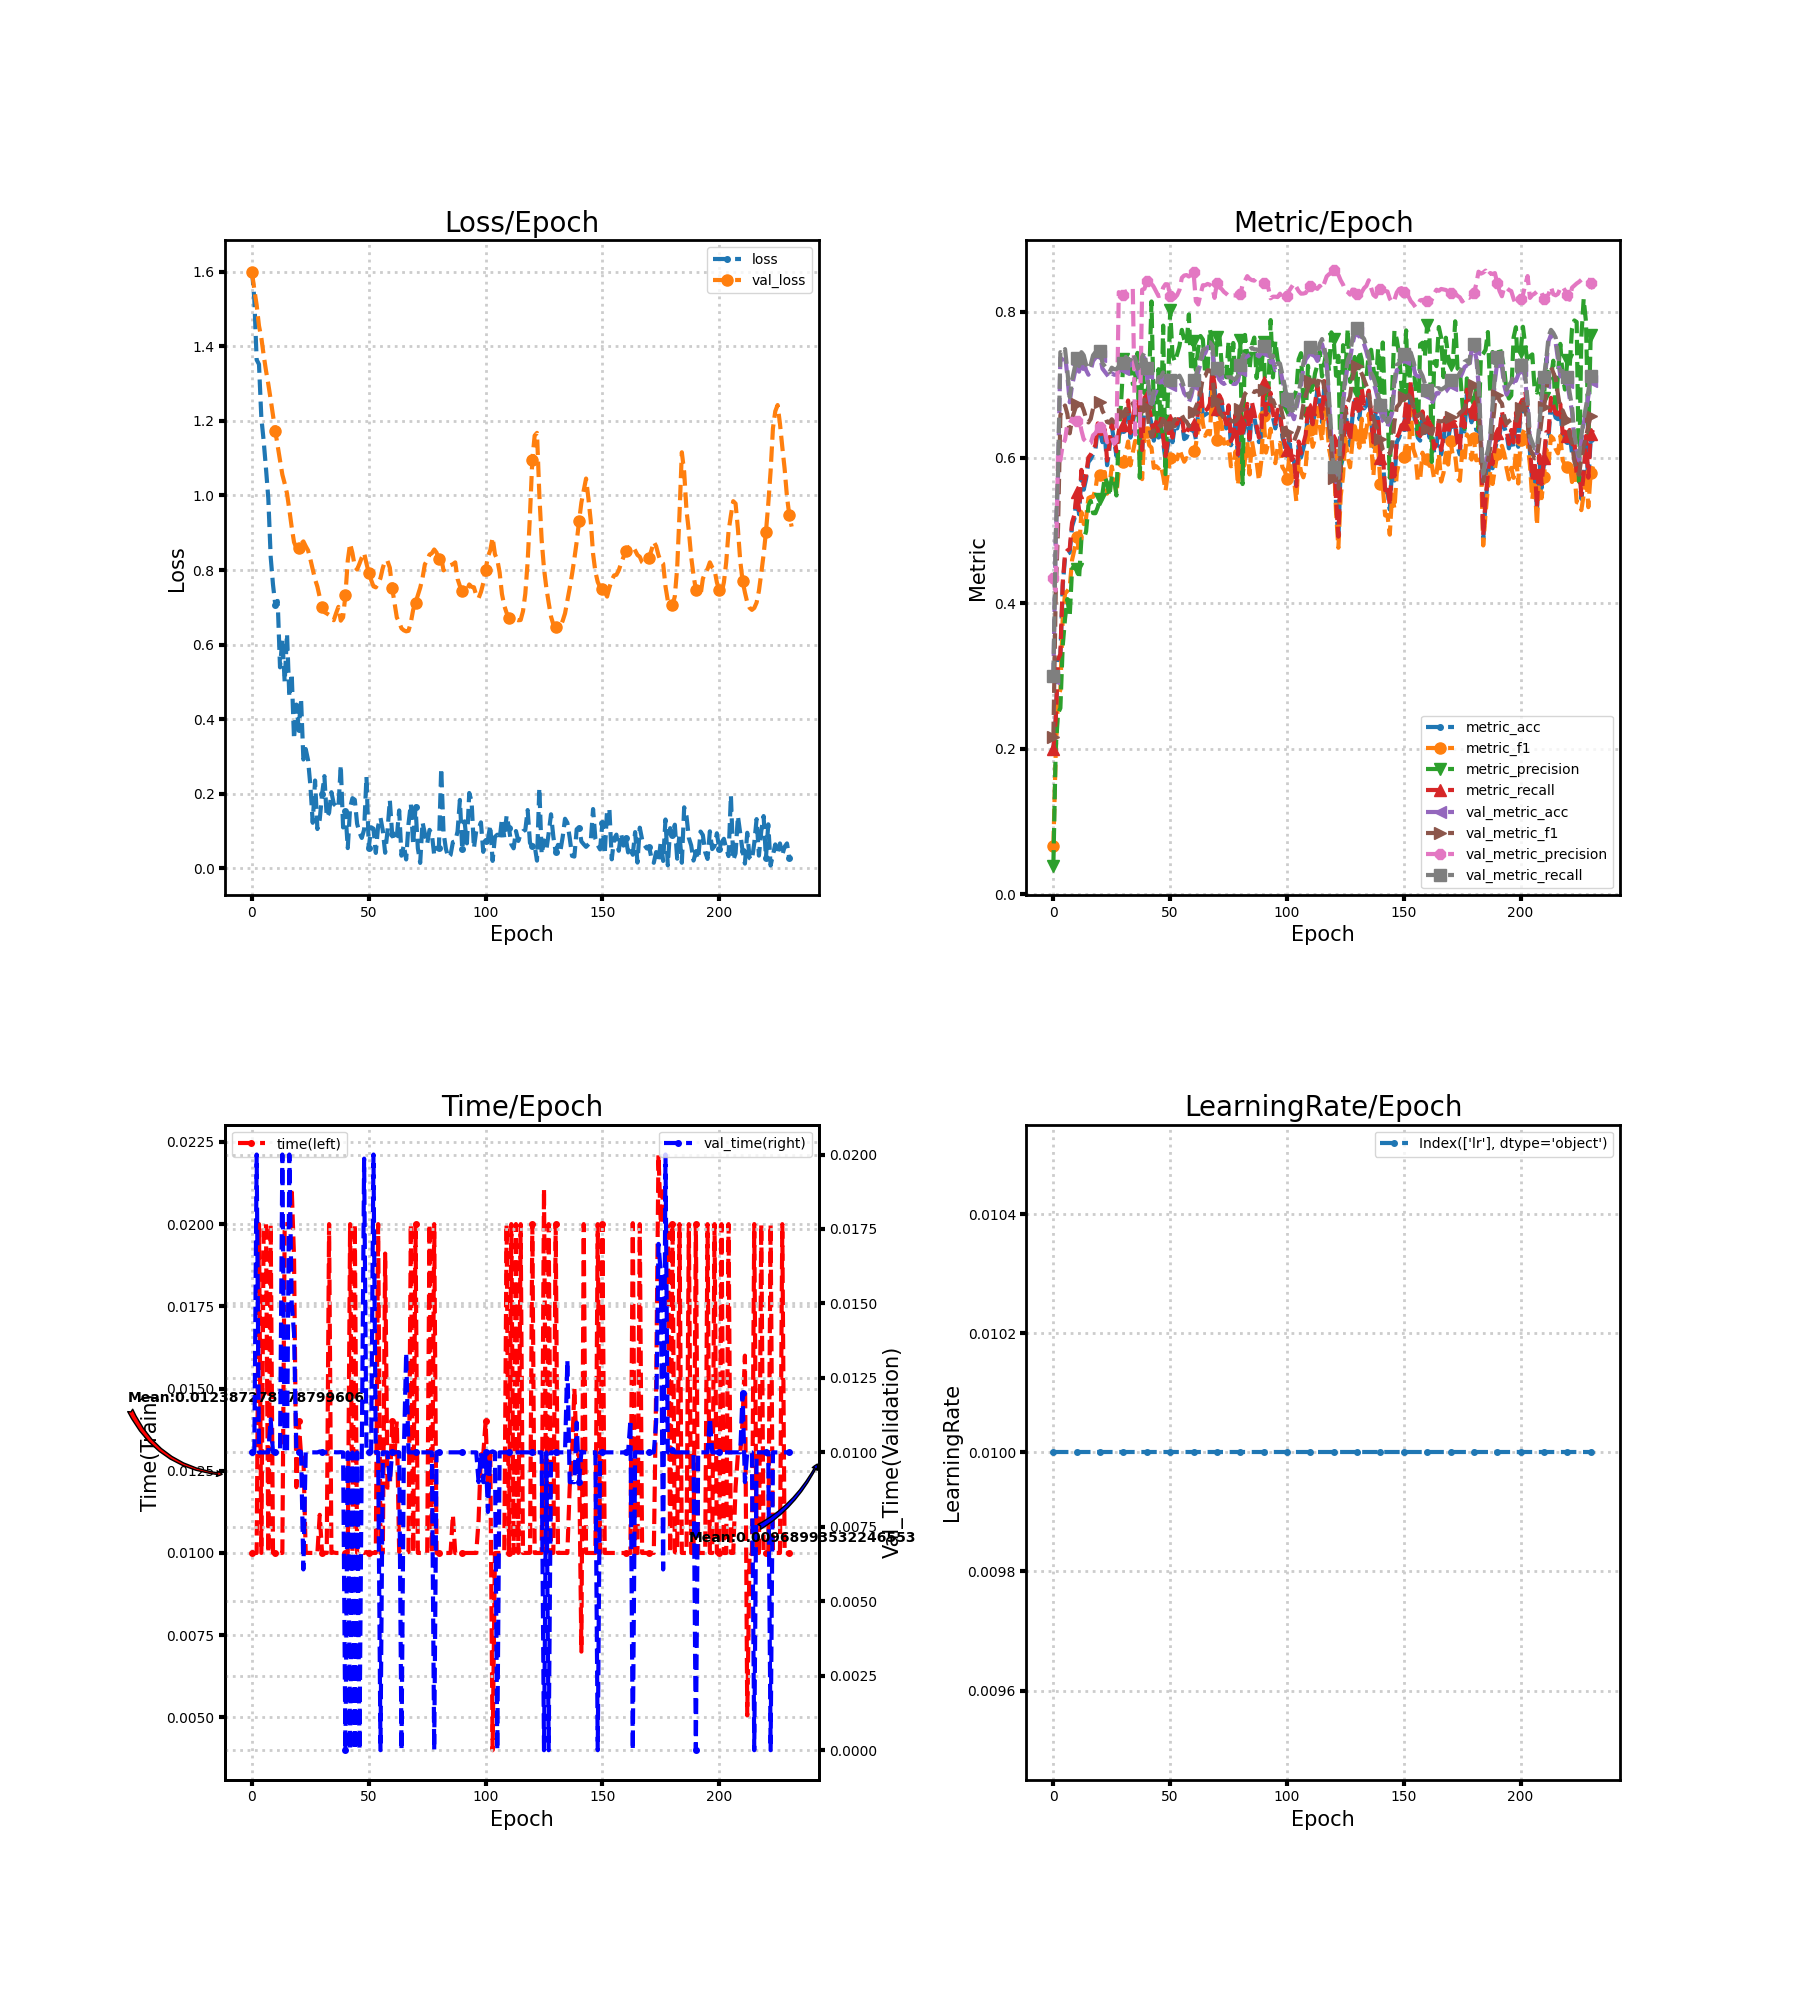

The file beside this chart, header and first rows:
loss, metric_acc, metric_f1, metric_precision, metric_recall, time, lr, val_loss, val_metric_acc, val_metric_f1, val_metric_precision, val_metric_recall, val_time
1.605, 0.1979, 0.06608, 0.03958, 0.2, 0.01, 0.01, 1.598, 0.2968, 0.216, 0.4348, 0.3, 0.009998
1.527, 0.2379, 0.1929, 0.2, 0.2404, 0.009998, 0.01, 1.552, 0.4863, 0.4116, 0.4173, 0.4915, 0.01
1.364, 0.32, 0.2693, 0.2488, 0.3234, 0.009999, 0.01, 1.511, 0.5747, 0.5034, 0.6062, 0.5809, 0.02
1.352, 0.3263, 0.2812, 0.2558, 0.3298, 0.02, 0.01, 1.455, 0.7368, 0.6582, 0.596, 0.7447, 0.009998
1.209, 0.4232, 0.3784, 0.3411, 0.4277, 0.01, 0.01, 1.423, 0.7347, 0.666, 0.6176, 0.7426, 0.01
1.146, 0.4632, 0.4131, 0.3789, 0.4681, 0.02, 0.01, 1.376, 0.7411, 0.6714, 0.6244, 0.7489, 0.01
1.072, 0.4674, 0.4167, 0.4056, 0.4723, 0.02, 0.01, 1.335, 0.7116, 0.6597, 0.6466, 0.7191, 0.01
0.9911, 0.4695, 0.4213, 0.3819, 0.4745, 0.01, 0.01, 1.298, 0.6758, 0.6332, 0.647, 0.683, 0.01
0.8354, 0.5053, 0.4592, 0.4468, 0.5106, 0.02, 0.01, 1.257, 0.6989, 0.653, 0.6533, 0.7064, 0.01111
0.7606, 0.5158, 0.4733, 0.4523, 0.5213, 0.01, 0.01, 1.214, 0.7137, 0.6635, 0.6519, 0.7213, 0.01
0.7054, 0.5474, 0.4907, 0.4463, 0.5532, 0.009999, 0.01, 1.172, 0.7284, 0.6731, 0.6504, 0.7362, 0.01
0.7172, 0.5221, 0.4721, 0.4338, 0.5277, 0.01, 0.01, 1.132, 0.7179, 0.6675, 0.6543, 0.7255, 0.01
0.5391, 0.5768, 0.525, 0.4881, 0.583, 0.009999, 0.01, 1.094, 0.7368, 0.6734, 0.6373, 0.7447, 0.01
0.6151, 0.5558, 0.5086, 0.4883, 0.5617, 0.01, 0.01, 1.056, 0.7326, 0.6649, 0.625, 0.7404, 0.02
0.4995, 0.5705, 0.517, 0.4983, 0.5766, 0.02, 0.01, 1.032, 0.72, 0.6538, 0.622, 0.7277, 0.01
0.6293, 0.5937, 0.5442, 0.534, 0.6, 0.02, 0.01, 1.005, 0.7137, 0.6482, 0.6185, 0.7213, 0.01
0.4594, 0.5979, 0.5459, 0.5404, 0.6043, 0.02, 0.01, 0.9613, 0.72, 0.6531, 0.6199, 0.7277, 0.02
0.5222, 0.6042, 0.5459, 0.5236, 0.6106, 0.02109, 0.01, 0.9149, 0.7326, 0.6674, 0.6305, 0.7404, 0.015
0.3461, 0.6105, 0.5557, 0.5235, 0.617, 0.019, 0.01, 0.8747, 0.7368, 0.6718, 0.6334, 0.7447, 0.014
0.4392, 0.64, 0.5787, 0.5317, 0.6468, 0.012, 0.01, 0.8594, 0.7389, 0.6755, 0.6395, 0.7468, 0.01
0.3742, 0.6337, 0.5759, 0.5432, 0.6404, 0.014, 0.01, 0.8598, 0.7389, 0.6758, 0.6413, 0.7468, 0.01
0.4553, 0.6211, 0.5705, 0.55, 0.6277, 0.013, 0.01, 0.8699, 0.7221, 0.6642, 0.6394, 0.7298, 0.01
0.2919, 0.6316, 0.58, 0.5729, 0.6383, 0.013, 0.01, 0.8768, 0.7179, 0.6582, 0.6361, 0.7255, 0.006069
0.32, 0.5895, 0.5504, 0.5654, 0.5957, 0.01, 0.01, 0.864, 0.7137, 0.6488, 0.6209, 0.7213, 0.01
0.2905, 0.6126, 0.5607, 0.547, 0.6191, 0.01, 0.01, 0.8527, 0.7095, 0.6477, 0.6264, 0.717, 0.01
0.2217, 0.6421, 0.5876, 0.5739, 0.6489, 0.009999, 0.01, 0.8287, 0.7158, 0.6526, 0.6275, 0.7234, 0.01
0.1222, 0.6232, 0.5709, 0.5724, 0.6298, 0.01, 0.01, 0.8023, 0.7137, 0.6481, 0.619, 0.7213, 0.01
0.2355, 0.6021, 0.5502, 0.5478, 0.6085, 0.01, 0.01, 0.7752, 0.7137, 0.6492, 0.6224, 0.7213, 0.01
0.1054, 0.6295, 0.581, 0.6313, 0.6361, 0.01, 0.01, 0.7554, 0.7179, 0.6576, 0.8272, 0.7254, 0.009999
0.1307, 0.6379, 0.596, 0.6761, 0.6445, 0.01116, 0.01, 0.7272, 0.7242, 0.6613, 0.8248, 0.7318, 0.01003
0.1986, 0.6379, 0.5942, 0.7355, 0.6444, 0.01, 0.01, 0.7004, 0.7221, 0.6593, 0.8226, 0.7297, 0.01
0.2473, 0.6568, 0.6065, 0.7239, 0.6635, 0.01, 0.01, 0.6871, 0.7305, 0.6667, 0.8279, 0.7382, 0.01
0.1373, 0.6716, 0.622, 0.7401, 0.6783, 0.009999, 0.01, 0.6837, 0.7263, 0.6645, 0.8287, 0.7339, 0.01
0.1489, 0.6274, 0.5893, 0.7327, 0.6337, 0.02, 0.01, 0.6795, 0.7263, 0.6672, 0.8299, 0.7338, 0.01
0.2041, 0.6484, 0.6069, 0.7008, 0.6549, 0.01, 0.01, 0.6679, 0.7347, 0.6746, 0.8319, 0.7423, 0.009999
0.173, 0.6653, 0.6227, 0.7065, 0.6718, 0.01001, 0.01, 0.6655, 0.7284, 0.6654, 0.6316, 0.7362, 0.01001
0.1666, 0.6695, 0.6216, 0.7437, 0.6762, 0.01, 0.01, 0.684, 0.7158, 0.6585, 0.6338, 0.7234, 0.01
0.1626, 0.6589, 0.6022, 0.5722, 0.666, 0.009999, 0.01, 0.7013, 0.7095, 0.6566, 0.6394, 0.717, 0.01
0.2766, 0.6042, 0.5703, 0.7199, 0.6103, 0.009998, 0.01, 0.6642, 0.7305, 0.6716, 0.8305, 0.7381, 0.01001
0.1097, 0.6758, 0.6367, 0.697, 0.682, 0.009995, 0.01, 0.6731, 0.7368, 0.6797, 0.8318, 0.7444, 0.009999
0.1532, 0.6779, 0.6347, 0.6853, 0.6845, 0.01, 0.01, 0.7343, 0.7158, 0.6692, 0.8424, 0.7231, 0.0
0.05427, 0.6611, 0.6169, 0.7061, 0.6675, 0.01, 0.01, 0.8255, 0.6842, 0.6418, 0.841, 0.6913, 0.01
0.1623, 0.6463, 0.6136, 0.8144, 0.6527, 0.02, 0.01, 0.871, 0.6674, 0.628, 0.8392, 0.6743, 0.0
0.1882, 0.6232, 0.5857, 0.6608, 0.6297, 0.01, 0.01, 0.8457, 0.6842, 0.6379, 0.8342, 0.6913, 0.009999
0.1838, 0.6421, 0.5881, 0.63, 0.6487, 0.02, 0.01, 0.8093, 0.6905, 0.6432, 0.828, 0.6975, 0.0
0.1195, 0.6274, 0.5849, 0.7214, 0.6338, 0.01, 0.01, 0.8014, 0.7032, 0.646, 0.8218, 0.7104, 0.009996
0.0958, 0.6463, 0.5893, 0.6348, 0.6531, 0.01, 0.01, 0.8168, 0.7032, 0.6429, 0.8228, 0.7105, 0.0
0.08152, 0.6211, 0.5747, 0.7812, 0.6274, 0.01003, 0.01, 0.8336, 0.7095, 0.6528, 0.8333, 0.7169, 0.01
0.1039, 0.5958, 0.5543, 0.5772, 0.6021, 0.01, 0.01, 0.8458, 0.6968, 0.648, 0.8381, 0.7041, 0.01986
0.2455, 0.6168, 0.5788, 0.6832, 0.6233, 0.01003, 0.01, 0.8176, 0.7053, 0.6531, 0.8378, 0.7127, 0.01
0.0552, 0.6442, 0.599, 0.8021, 0.651, 0.01, 0.01, 0.7928, 0.6989, 0.6438, 0.8214, 0.7063, 0.01
0.1102, 0.6211, 0.5884, 0.741, 0.6273, 0.009999, 0.01, 0.7734, 0.7011, 0.6458, 0.8176, 0.7083, 0.01
0.1063, 0.6442, 0.6006, 0.7317, 0.6507, 0.01, 0.01, 0.7563, 0.7053, 0.6526, 0.8193, 0.7124, 0.02
0.04132, 0.64, 0.5974, 0.7421, 0.6464, 0.01, 0.01, 0.7535, 0.7032, 0.6528, 0.8231, 0.7103, 0.01
0.1137, 0.6526, 0.6111, 0.7536, 0.6587, 0.02, 0.01, 0.7637, 0.7053, 0.6575, 0.8305, 0.7124, 0.01
0.1359, 0.6505, 0.6019, 0.7753, 0.657, 0.009998, 0.01, 0.7782, 0.6989, 0.6583, 0.8468, 0.7061, 0.0
0.1014, 0.6253, 0.5942, 0.7621, 0.6313, 0.009998, 0.01, 0.8056, 0.6884, 0.6519, 0.85, 0.6954, 0.01
0.04174, 0.6274, 0.5991, 0.7552, 0.6332, 0.0191, 0.01, 0.8251, 0.6842, 0.6493, 0.8506, 0.6912, 0.01
0.09957, 0.6358, 0.5971, 0.7965, 0.6423, 0.01199, 0.01, 0.8243, 0.6758, 0.6431, 0.8486, 0.6827, 0.009999
0.1827, 0.6337, 0.606, 0.7187, 0.6399, 0.012, 0.01, 0.8063, 0.6842, 0.6508, 0.8514, 0.6912, 0.008998
... 172 more rows
